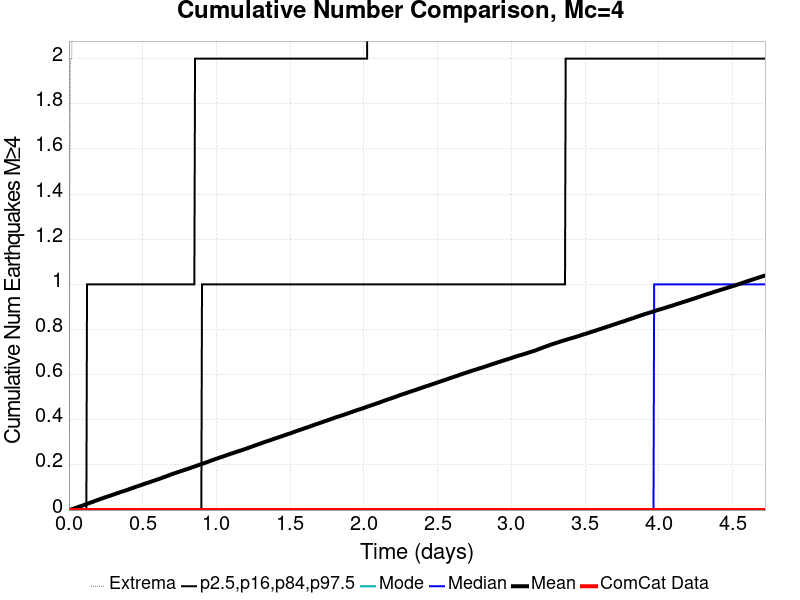

Source data for this figure (header and first rows):
Time (days), ComCat Data, Simulation Mean, Simulation Median, Simulation Mode, Simulation Minimum, Simulation Maximum, 2.5 %-ile, 16 %-ile, 84 %-ile, 97.5 %-ile
0.0, 0.0, 0.0, 0.0, 0.0, 0.0, 0.0, 0.0, 0.0, 0.0, 0.0
0.004724, 0.0, 9.0E-4, 0.0, 0.0, 0.0, 1.0, 0.0, 0.0, 0.0, 0.0
0.009448, 0.0, 0.00186, 0.0, 0.0, 0.0, 2.0, 0.0, 0.0, 0.0, 0.0
0.01417, 0.0, 0.00281, 0.0, 0.0, 0.0, 2.0, 0.0, 0.0, 0.0, 0.0
0.0189, 0.0, 0.00363, 0.0, 0.0, 0.0, 2.0, 0.0, 0.0, 0.0, 0.0
0.02362, 0.0, 0.00466, 0.0, 0.0, 0.0, 3.0, 0.0, 0.0, 0.0, 0.0
0.02835, 0.0, 0.00561, 0.0, 0.0, 0.0, 3.0, 0.0, 0.0, 0.0, 0.0
0.03307, 0.0, 0.00648, 0.0, 0.0, 0.0, 4.0, 0.0, 0.0, 0.0, 0.0
0.03779, 0.0, 0.00757, 0.0, 0.0, 0.0, 4.0, 0.0, 0.0, 0.0, 0.0
0.04252, 0.0, 0.00874, 0.0, 0.0, 0.0, 4.0, 0.0, 0.0, 0.0, 0.0
0.04724, 0.0, 0.00983, 0.0, 0.0, 0.0, 5.0, 0.0, 0.0, 0.0, 0.0
0.05197, 0.0, 0.01097, 0.0, 0.0, 0.0, 5.0, 0.0, 0.0, 0.0, 0.0
0.05669, 0.0, 0.01206, 0.0, 0.0, 0.0, 5.0, 0.0, 0.0, 0.0, 0.0
0.06141, 0.0, 0.01311, 0.0, 0.0, 0.0, 5.0, 0.0, 0.0, 0.0, 0.0
0.06614, 0.0, 0.01424, 0.0, 0.0, 0.0, 6.0, 0.0, 0.0, 0.0, 0.0
0.07086, 0.0, 0.01545, 0.0, 0.0, 0.0, 6.0, 0.0, 0.0, 0.0, 0.0
0.07559, 0.0, 0.01647, 0.0, 0.0, 0.0, 6.0, 0.0, 0.0, 0.0, 0.0
0.08031, 0.0, 0.01738, 0.0, 0.0, 0.0, 6.0, 0.0, 0.0, 0.0, 0.0
0.08504, 0.0, 0.01839, 0.0, 0.0, 0.0, 6.0, 0.0, 0.0, 0.0, 0.0
0.08976, 0.0, 0.01935, 0.0, 0.0, 0.0, 6.0, 0.0, 0.0, 0.0, 0.0
0.09448, 0.0, 0.02033, 0.0, 0.0, 0.0, 6.0, 0.0, 0.0, 0.0, 0.0
0.09921, 0.0, 0.02167, 0.0, 0.0, 0.0, 6.0, 0.0, 0.0, 0.0, 0.0
0.1039, 0.0, 0.0227, 0.0, 0.0, 0.0, 6.0, 0.0, 0.0, 0.0, 0.0
0.1087, 0.0, 0.02374, 0.0, 0.0, 0.0, 6.0, 0.0, 0.0, 0.0, 0.0
0.1134, 0.0, 0.02487, 0.0, 0.0, 0.0, 6.0, 0.0, 0.0, 0.0, 0.0
0.1181, 0.0, 0.0261, 0.0, 0.0, 0.0, 6.0, 0.0, 0.0, 0.0, 0.0
0.1228, 0.0, 0.02726, 0.0, 0.0, 0.0, 6.0, 0.0, 0.0, 0.0, 1.0
0.1276, 0.0, 0.02837, 0.0, 0.0, 0.0, 6.0, 0.0, 0.0, 0.0, 1.0
0.1323, 0.0, 0.02965, 0.0, 0.0, 0.0, 6.0, 0.0, 0.0, 0.0, 1.0
0.137, 0.0, 0.03073, 0.0, 0.0, 0.0, 7.0, 0.0, 0.0, 0.0, 1.0
0.1417, 0.0, 0.032, 0.0, 0.0, 0.0, 7.0, 0.0, 0.0, 0.0, 1.0
0.1465, 0.0, 0.03298, 0.0, 0.0, 0.0, 9.0, 0.0, 0.0, 0.0, 1.0
0.1512, 0.0, 0.03394, 0.0, 0.0, 0.0, 13.0, 0.0, 0.0, 0.0, 1.0
0.1559, 0.0, 0.03502, 0.0, 0.0, 0.0, 17.0, 0.0, 0.0, 0.0, 1.0
0.1606, 0.0, 0.03614, 0.0, 0.0, 0.0, 19.0, 0.0, 0.0, 0.0, 1.0
0.1653, 0.0, 0.0373, 0.0, 0.0, 0.0, 20.0, 0.0, 0.0, 0.0, 1.0
0.1701, 0.0, 0.03851, 0.0, 0.0, 0.0, 21.0, 0.0, 0.0, 0.0, 1.0
0.1748, 0.0, 0.03974, 0.0, 0.0, 0.0, 21.0, 0.0, 0.0, 0.0, 1.0
0.1795, 0.0, 0.04101, 0.0, 0.0, 0.0, 21.0, 0.0, 0.0, 0.0, 1.0
0.1842, 0.0, 0.04212, 0.0, 0.0, 0.0, 21.0, 0.0, 0.0, 0.0, 1.0
0.189, 0.0, 0.04319, 0.0, 0.0, 0.0, 23.0, 0.0, 0.0, 0.0, 1.0
0.1937, 0.0, 0.0444, 0.0, 0.0, 0.0, 23.0, 0.0, 0.0, 0.0, 1.0
0.1984, 0.0, 0.04542, 0.0, 0.0, 0.0, 23.0, 0.0, 0.0, 0.0, 1.0
0.2031, 0.0, 0.04667, 0.0, 0.0, 0.0, 25.0, 0.0, 0.0, 0.0, 1.0
0.2079, 0.0, 0.04785, 0.0, 0.0, 0.0, 28.0, 0.0, 0.0, 0.0, 1.0
0.2126, 0.0, 0.04895, 0.0, 0.0, 0.0, 30.0, 0.0, 0.0, 0.0, 1.0
0.2173, 0.0, 0.05005, 0.0, 0.0, 0.0, 30.0, 0.0, 0.0, 0.0, 1.0
0.222, 0.0, 0.05105, 0.0, 0.0, 0.0, 32.0, 0.0, 0.0, 0.0, 1.0
0.2268, 0.0, 0.05201, 0.0, 0.0, 0.0, 32.0, 0.0, 0.0, 0.0, 1.0
0.2315, 0.0, 0.05315, 0.0, 0.0, 0.0, 33.0, 0.0, 0.0, 0.0, 1.0
0.2362, 0.0, 0.05423, 0.0, 0.0, 0.0, 33.0, 0.0, 0.0, 0.0, 1.0
0.2409, 0.0, 0.05534, 0.0, 0.0, 0.0, 35.0, 0.0, 0.0, 0.0, 1.0
0.2457, 0.0, 0.05641, 0.0, 0.0, 0.0, 35.0, 0.0, 0.0, 0.0, 1.0
0.2504, 0.0, 0.05735, 0.0, 0.0, 0.0, 35.0, 0.0, 0.0, 0.0, 1.0
0.2551, 0.0, 0.05848, 0.0, 0.0, 0.0, 35.0, 0.0, 0.0, 0.0, 1.0
0.2598, 0.0, 0.05964, 0.0, 0.0, 0.0, 35.0, 0.0, 0.0, 0.0, 1.0
0.2646, 0.0, 0.06052, 0.0, 0.0, 0.0, 35.0, 0.0, 0.0, 0.0, 1.0
0.2693, 0.0, 0.06167, 0.0, 0.0, 0.0, 35.0, 0.0, 0.0, 0.0, 1.0
0.274, 0.0, 0.06257, 0.0, 0.0, 0.0, 35.0, 0.0, 0.0, 0.0, 1.0
0.2787, 0.0, 0.06352, 0.0, 0.0, 0.0, 35.0, 0.0, 0.0, 0.0, 1.0
... 940 more rows
